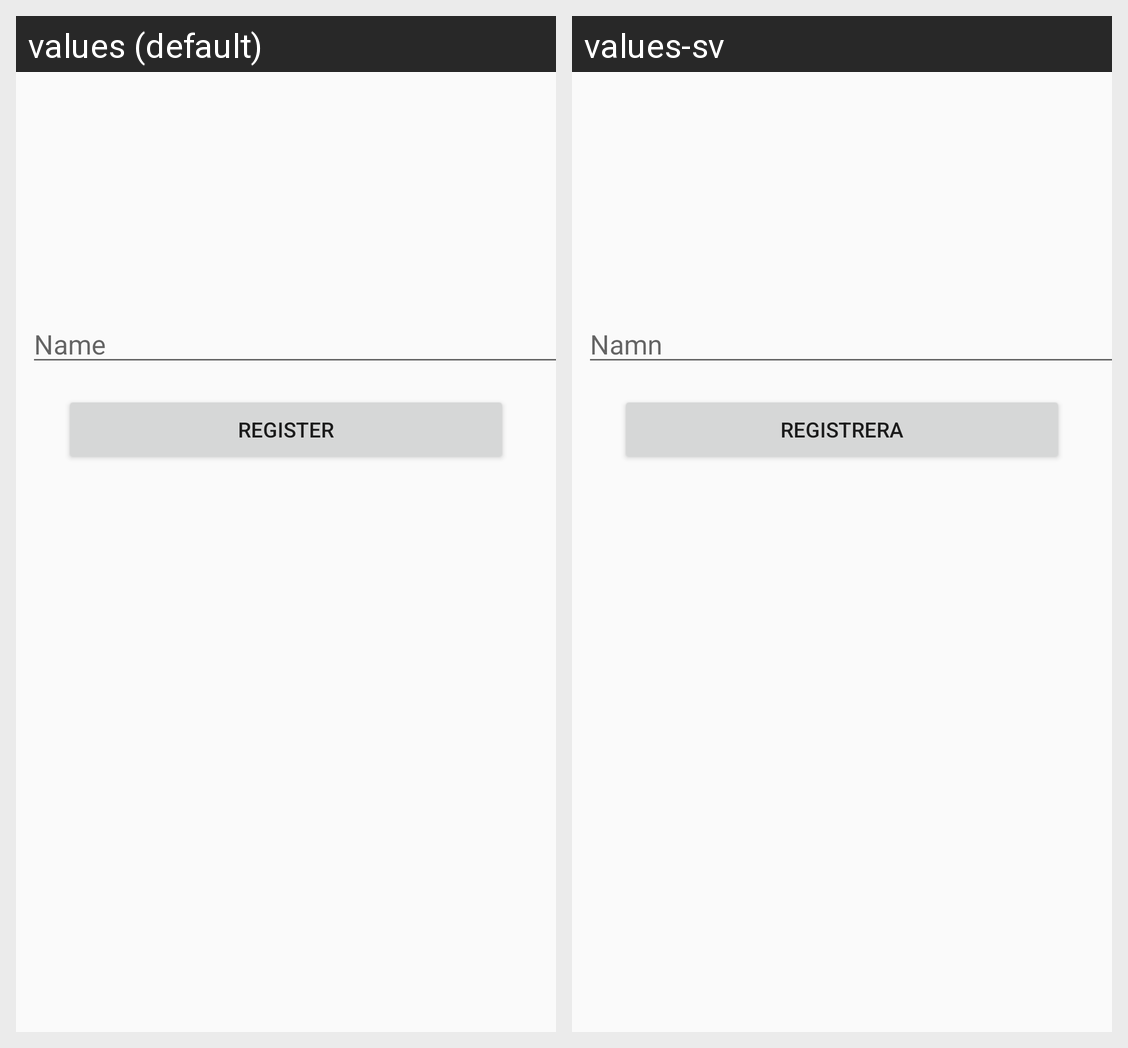

This grid shows one Android layout under two languages. Give, for every string resource on the screen, its name, the default text and each shown locale's text.
Android screen res/layout/activity_login.xml rendered under 2 locales, left to right: values (default), values-sv. Device: Nexus 5 (rendered at 1080×1920; each locale shown at half size, 540×960, under a caption strip naming it); theme AppTheme.
Strings drawn on this screen, with the default value and each locale's value (text and hints the layout hard-codes, and strings that could not be matched under every locale, appear in the picture but are not listed):

registerName
  values: Name
  values-sv: Namn

registerButton
  values: Register
  values-sv: Registrera
